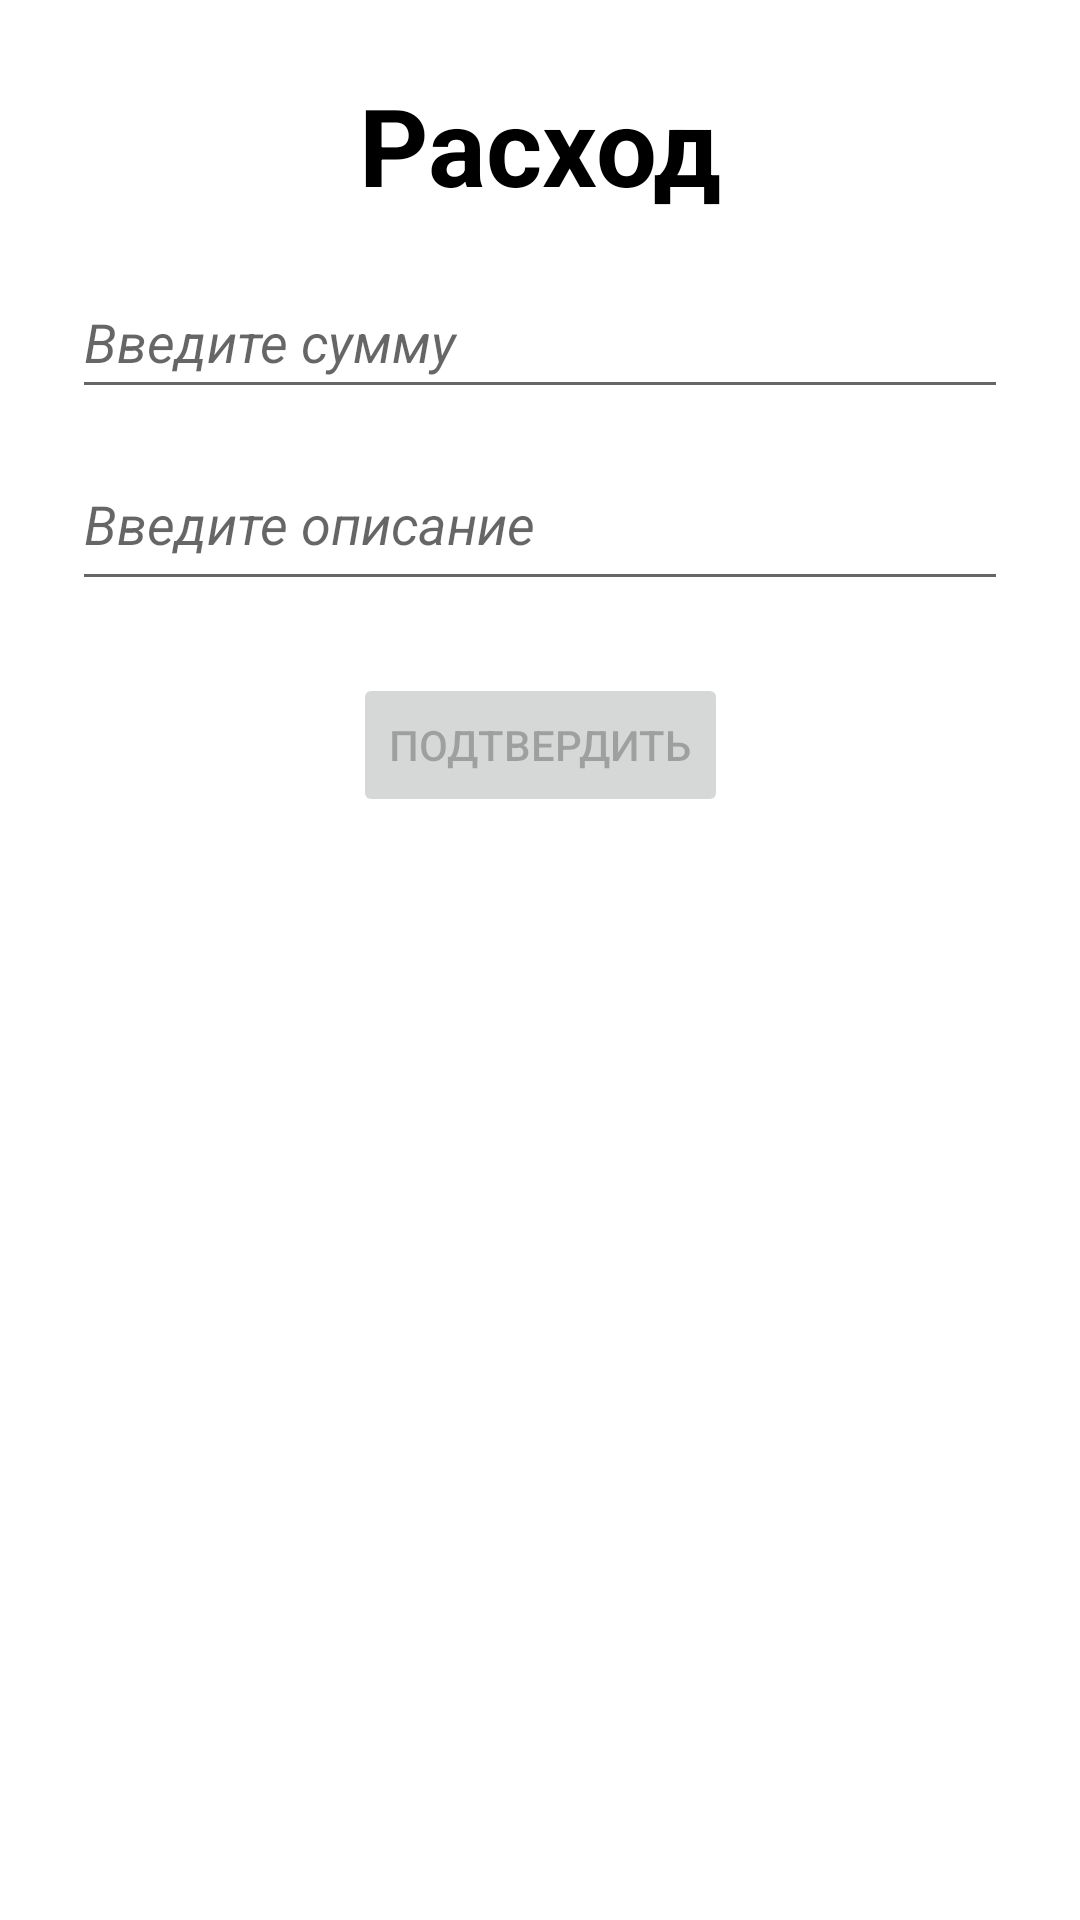

Reconstruct the res/layout file that produces this screen, plus the resources it refers to.
<!-- AndroidManifest.xml: activity theme Theme.AngidaMechetNoActionBar -->
<!-- res/layout/activity_decline.xml -->
<?xml version="1.0" encoding="utf-8"?>
<androidx.constraintlayout.widget.ConstraintLayout xmlns:android="http://schemas.android.com/apk/res/android"
    xmlns:app="http://schemas.android.com/apk/res-auto"
    xmlns:tools="http://schemas.android.com/tools"
    android:layout_width="match_parent"
    android:layout_height="match_parent"
    tools:context=".DeclineActivity">

    <TextView
        android:id="@+id/tvDeclineHead"
        android:layout_width="wrap_content"
        android:layout_height="wrap_content"
        android:layout_marginTop="24dp"
        android:textColor="@color/black"
        android:text="Расход"
        android:textSize="36sp"
        android:textStyle="bold"
        app:layout_constraintEnd_toEndOf="parent"
        app:layout_constraintStart_toStartOf="parent"
        app:layout_constraintTop_toTopOf="parent" />

    <EditText
        android:id="@+id/etDeclineSum"
        android:layout_width="match_parent"
        android:layout_height="48dp"
        android:layout_marginStart="24dp"
        android:layout_marginEnd="24dp"
        android:layout_marginTop="16dp"
        android:ems="10"
        android:hint="Введите сумму"
        android:textStyle="italic"
        android:inputType="numberDecimal"
        app:layout_constraintEnd_toEndOf="parent"
        app:layout_constraintStart_toStartOf="parent"
        app:layout_constraintTop_toBottomOf="@+id/tvDeclineHead" />

    <EditText
        android:id="@+id/etDeclineDescription"
        android:layout_width="match_parent"
        android:layout_height="48dp"
        android:layout_marginStart="24dp"
        android:layout_marginEnd="24dp"
        android:layout_marginTop="16dp"
        android:hint="Введите описание"
        android:textStyle="italic"
        android:ems="10"
        android:inputType="textMultiLine"
        android:gravity="top"
        app:layout_constraintEnd_toEndOf="parent"
        app:layout_constraintStart_toStartOf="parent"
        app:layout_constraintTop_toBottomOf="@+id/etDeclineSum" />

    <Button
        android:id="@+id/btnDecline"
        android:layout_width="wrap_content"
        android:layout_height="wrap_content"
        android:layout_marginTop="24dp"
        android:text="Подтвердить"
        android:enabled="false"
        app:layout_constraintEnd_toEndOf="parent"
        app:layout_constraintStart_toStartOf="parent"
        app:layout_constraintTop_toBottomOf="@+id/etDeclineDescription" />



</androidx.constraintlayout.widget.ConstraintLayout>
<!-- resources referenced by this layout -->
<resources>
  <style name="Theme.AngidaMechetNoActionBar" parent="Theme.MaterialComponents.DayNight.NoActionBar">
          
          <item name="colorPrimary">@color/purple_500</item>
          <item name="colorPrimaryVariant">@color/purple_700</item>
          <item name="colorOnPrimary">@color/white</item>
          
          <item name="colorSecondary">@color/teal_200</item>
          <item name="colorSecondaryVariant">@color/teal_700</item>
          <item name="colorOnSecondary">@color/black</item>
          
          <item name="android:statusBarColor" tools:targetApi="l">?attr/colorPrimaryVariant</item>
          
      </style>
  <!-- not gathered from this repository: default colours our renderer supplied (Android Studio template values) -->
  <color name="purple_500">#FF6200EE</color>
  <color name="purple_700">#FF3700B3</color>
  <color name="teal_200">#FF03DAC5</color>
  <color name="teal_700">#FF018786</color>
  <color name="black">#FF000000</color>
  <color name="white">#FFFFFFFF</color>
</resources>
